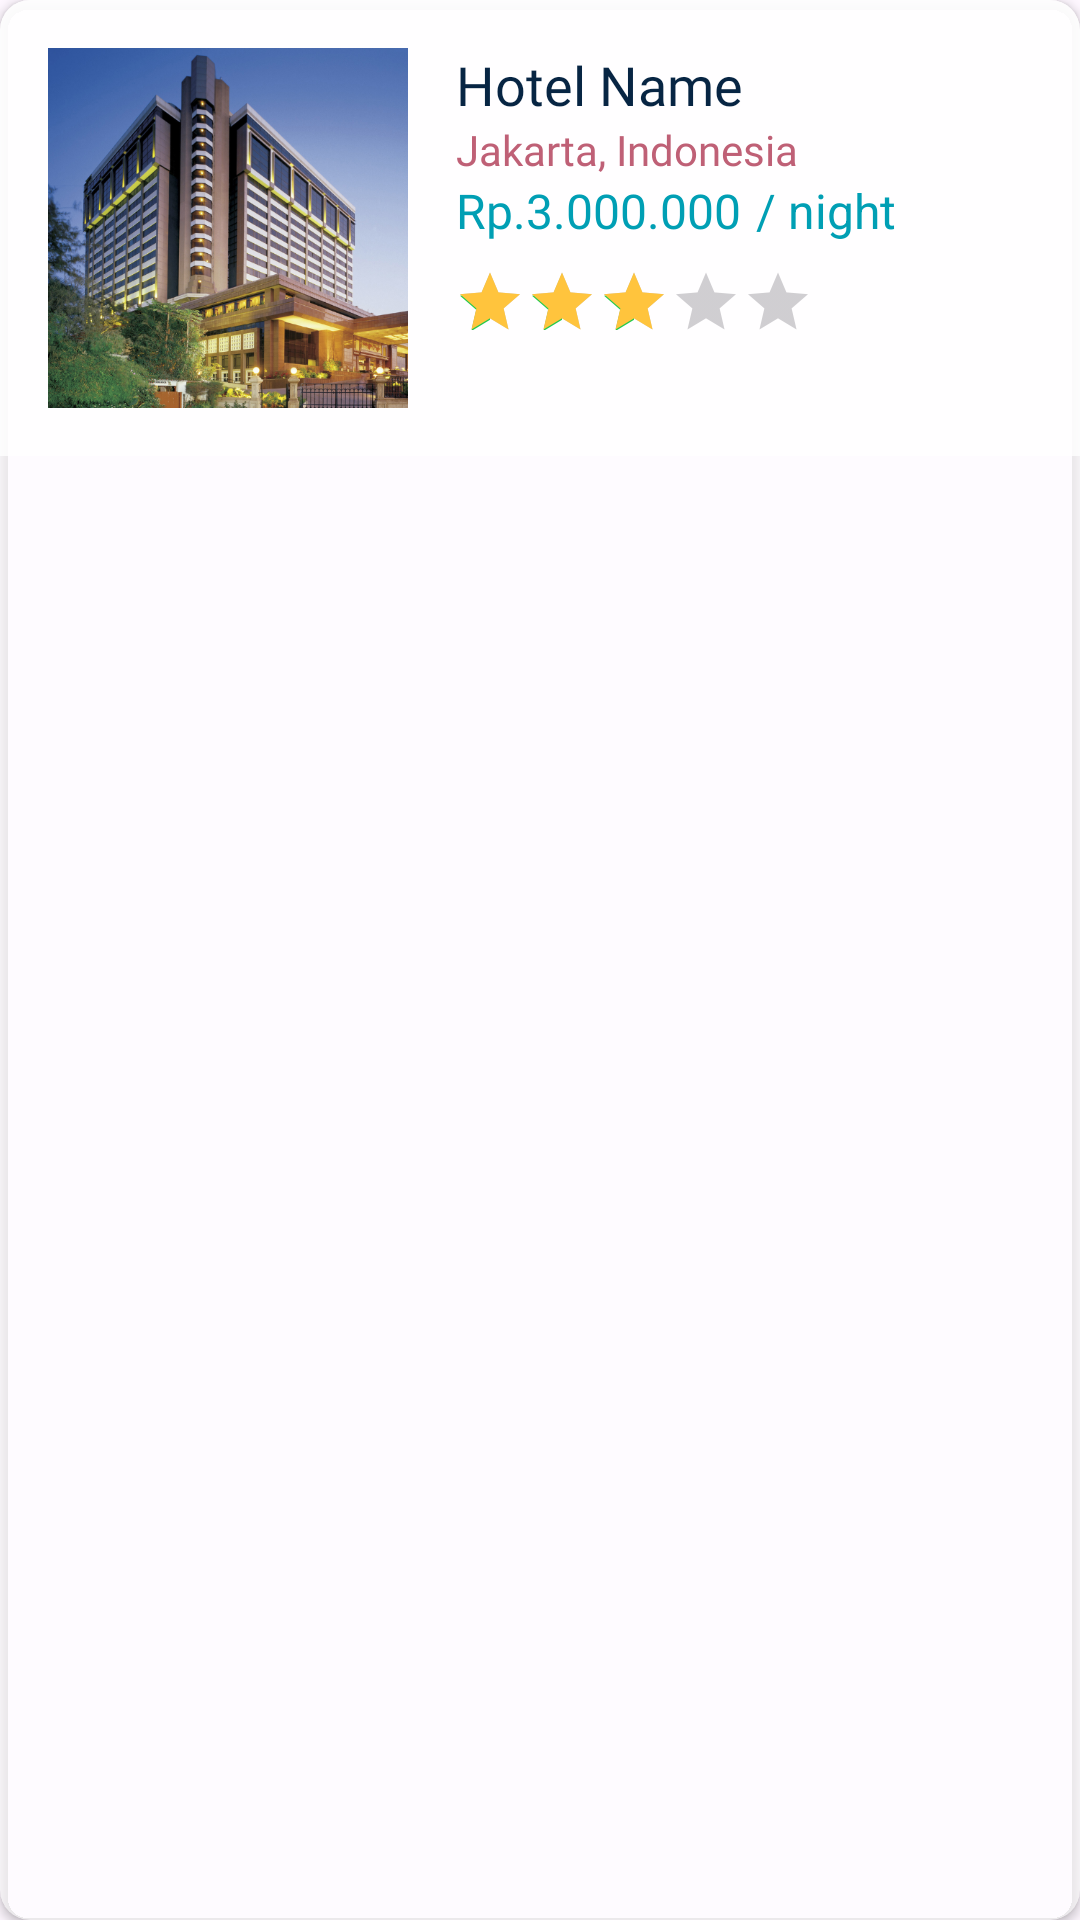

Android layout source for this screen:
<!-- AndroidManifest.xml: application theme Theme.ProjectSemes5 -->
<!-- res/layout/hotels_row_item.xml -->
<?xml version="1.0" encoding="utf-8"?>
<androidx.cardview.widget.CardView xmlns:android="http://schemas.android.com/apk/res/android"
    xmlns:app="http://schemas.android.com/apk/res-auto"
    android:id="@+id/recCard"
    android:layout_width="match_parent"
    android:layout_height="wrap_content"
    android:layout_margin="8dp"
    android:elevation="8dp"
    app:cardBackgroundColor="#99FFFFFF"
    app:cardCornerRadius="10dp">

    <RelativeLayout
        android:layout_width="match_parent"
        android:layout_height="wrap_content"
        android:background="#CCFFFFFF"
        android:padding="16dp">

        <ImageView
            android:id="@+id/hotelImageIV"
            android:layout_width="120dp"
            android:layout_height="120dp"
            android:layout_marginEnd="16dp"
            android:scaleType="fitCenter"
            android:src="@drawable/hotel_1" />

        <TextView
            android:id="@+id/hotelNameTV"
            android:layout_width="wrap_content"
            android:layout_height="wrap_content"
            android:layout_toEndOf="@id/hotelImageIV"
            android:fontFamily="@font/poppins_medium"
            android:text="Hotel Name"
            android:textColor="@color/primary_bg"
            android:textSize="18sp" />

        <TextView
            android:id="@+id/hotelLocationTV"
            android:layout_width="wrap_content"
            android:layout_height="wrap_content"
            android:layout_below="@id/hotelNameTV"
            android:layout_toEndOf="@id/hotelImageIV"
            android:fontFamily="@font/poppins_regular"
            android:text="Jakarta, Indonesia"
            android:textColor="#BF6076"
            android:textSize="14sp" />

        <TextView
            android:id="@+id/hotelPriceTV"
            android:layout_width="wrap_content"
            android:layout_height="wrap_content"
            android:layout_below="@id/hotelLocationTV"
            android:layout_toEndOf="@id/hotelImageIV"
            android:fontFamily="@font/poppins_semibold"
            android:text="Rp.3.000.000"
            android:textColor="#009FB4"
            android:textSize="16sp" />

        <TextView
            android:id="@+id/nightText"
            android:layout_width="wrap_content"
            android:layout_height="wrap_content"
            android:layout_below="@id/hotelLocationTV"
            android:layout_marginLeft="5dp"
            android:layout_toEndOf="@id/hotelPriceTV"
            android:text="/ night"
            android:textColor="#009FB4"
            android:textSize="16sp" />

        <RatingBar
            android:id="@+id/hotelRatingRB"
            android:layout_width="wrap_content"
            android:layout_height="42dp"
            android:layout_below="@id/hotelPriceTV"
            android:layout_marginStart="-61dp"
            android:layout_marginTop="-3dp"
            android:layout_toEndOf="@id/hotelImageIV"
            android:numStars="5"
            android:progressTint="@color/yellow"
            android:rating="3"
            android:scaleX="0.5"
            android:scaleY="0.5"
            android:stepSize="0.5" />

    </RelativeLayout>

</androidx.cardview.widget.CardView>
<!-- resources referenced by this layout -->
<resources>
  <color name="primary_bg">#072543</color>
  <color name="yellow">#FFC43D</color>
  <!-- drawable hotel_1: png bitmap (drawable, 464617 bytes) -->
  <style name="Theme.ProjectSemes5" parent="Base.Theme.ProjectSemes5" />
  <style name="Base.Theme.ProjectSemes5" parent="Theme.Material3.DayNight.NoActionBar">
          
          
          <item name="colorPrimary">@color/my_primary</item>
          <item name="colorPrimaryVariant">@color/my_primary</item>
          <item name="colorOnPrimary">@color/black</item>
          <item name="colorSecondary">@color/my_secondary</item>
          <item name="colorSecondaryVariant">@color/my_secondary</item>
          <item name="colorOnSecondary">@color/black</item>
          <item name="android:statusBarColor">@color/black</item>
      </style>
  <color name="my_primary">#1B3147</color>
  <color name="black">#FF000000</color>
  <color name="my_secondary">#21C94D</color>
</resources>
